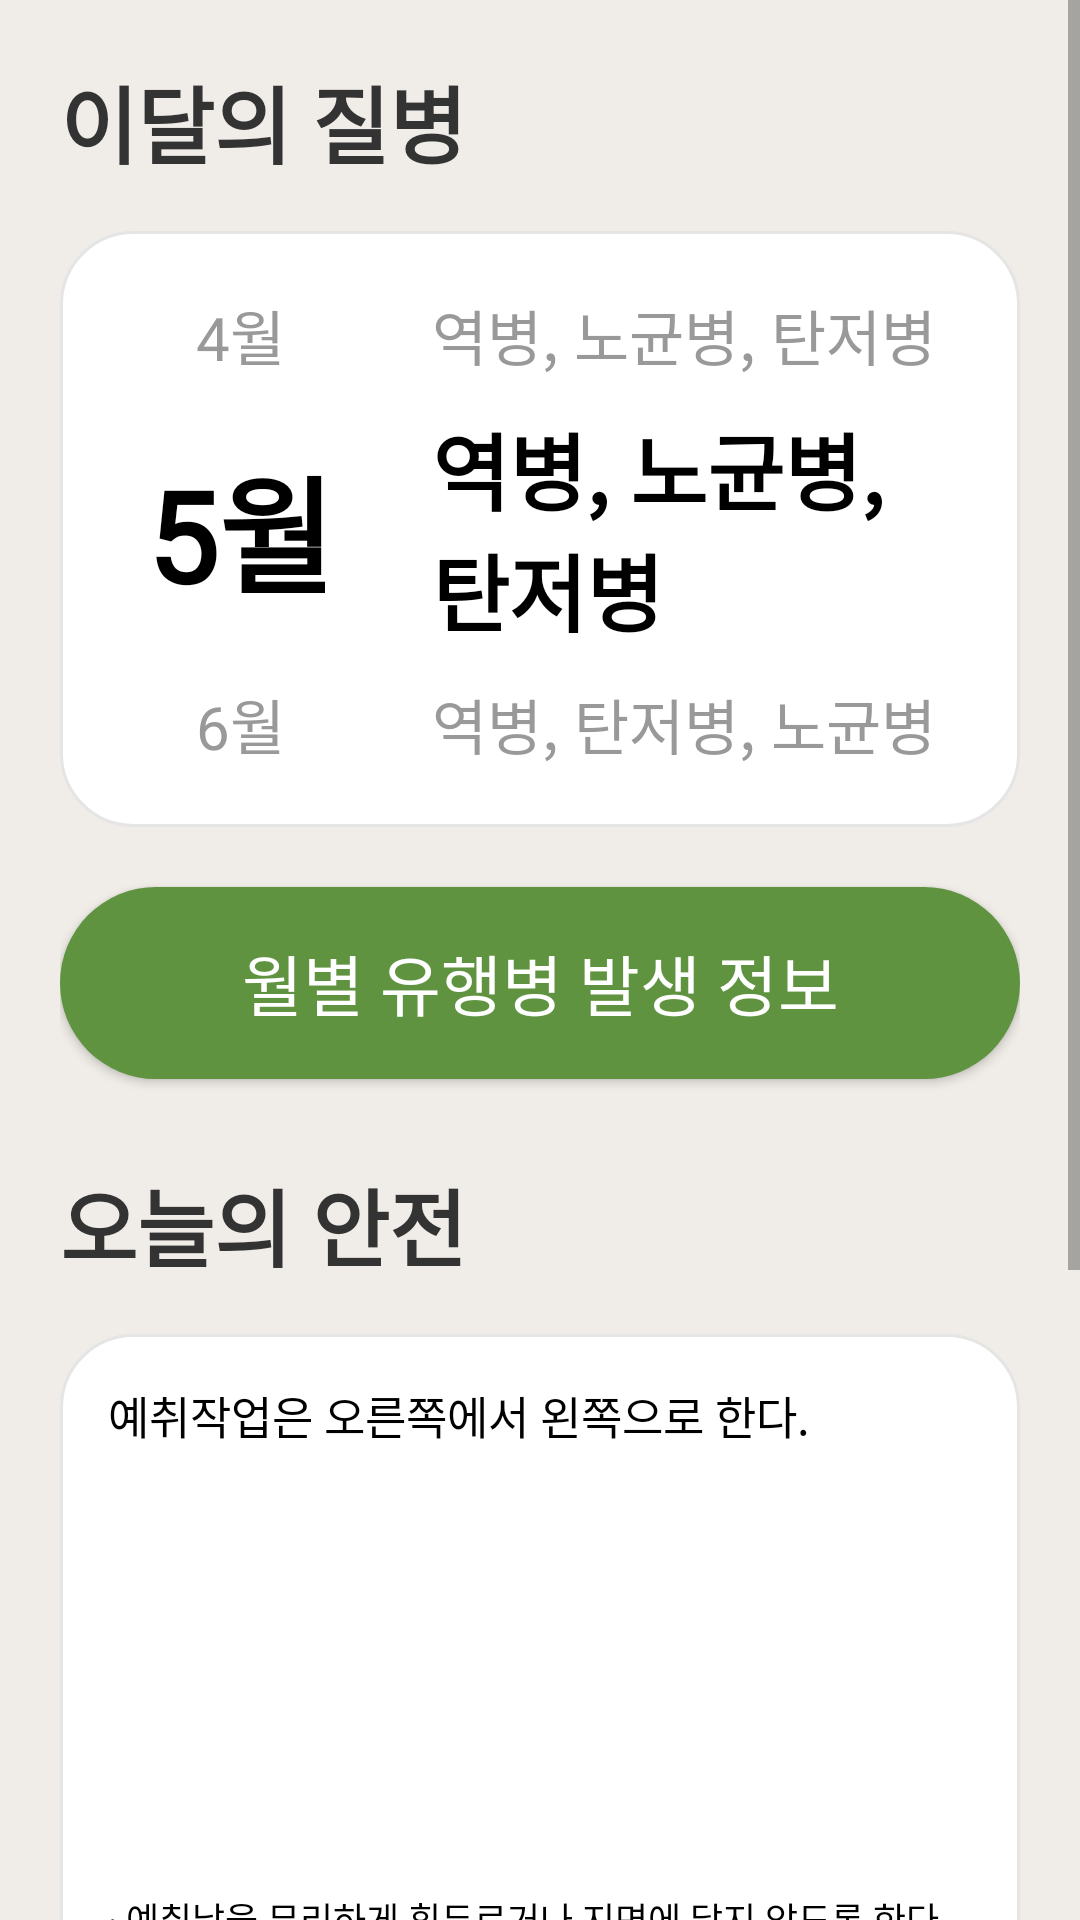

The Android layout XML behind this screen, and the referenced resources:
<!-- AndroidManifest.xml: application theme Theme.AOS -->
<!-- res/layout/fragment_guide.xml -->
<?xml version="1.0" encoding="utf-8"?>
<ScrollView xmlns:android="http://schemas.android.com/apk/res/android"
    android:layout_width="match_parent"
    android:layout_height="match_parent"
    android:background="#F0EDE8">

    <LinearLayout
        android:layout_width="match_parent"
        android:layout_height="wrap_content"
        android:orientation="vertical"
        android:padding="20dp">

        
        <TextView
            android:layout_width="wrap_content"
            android:layout_height="wrap_content"
            android:text="이달의 질병"
            android:textSize="28sp"
            android:textStyle="bold"
            android:textColor="#333333"
            android:fontFamily="@font/paperlogy_7bold"/>

        
        <LinearLayout
            android:layout_width="match_parent"
            android:layout_height="wrap_content"
            android:layout_marginTop="16dp"
            android:background="@drawable/bg_guide_card"
            android:orientation="vertical"
            android:padding="20dp">

            
            <LinearLayout
                android:layout_width="match_parent"
                android:layout_height="wrap_content"
                android:orientation="horizontal"
                android:gravity="center_vertical">

                <TextView
                    android:id="@+id/tvPrevMonth"
                    android:layout_width="80dp"
                    android:layout_height="wrap_content"
                    android:text="4월"
                    android:textSize="20sp"
                    android:textColor="#999999"
                    android:gravity="center"
                    android:includeFontPadding="false"
                    android:fontFamily="@font/paperlogy_3light"/>

                <TextView
                    android:id="@+id/tvPrevDiseases"
                    android:layout_width="0dp"
                    android:layout_height="wrap_content"
                    android:layout_marginStart="24dp"
                    android:layout_weight="1"
                    android:text="역병, 노균병, 탄저병"
                    android:textSize="20sp"
                    android:textColor="#999999"
                    android:includeFontPadding="false"
                    android:fontFamily="@font/paperlogy_3light"/>
            </LinearLayout>

            
            <LinearLayout
                android:layout_width="match_parent"
                android:layout_height="wrap_content"
                android:layout_marginTop="10dp"
                android:layout_marginBottom="10dp"
                android:orientation="horizontal"
                android:gravity="center_vertical">

                <TextView
                    android:id="@+id/tvCurrMonth"
                    android:layout_width="80dp"
                    android:layout_height="wrap_content"
                    android:text="5월"
                    android:textSize="42sp"
                    android:textStyle="bold"
                    android:textColor="#000000"
                    android:gravity="center"
                    android:includeFontPadding="false"
                    android:fontFamily="@font/paperlogy_7bold"/>

                <TextView
                    android:id="@+id/tvCurrDiseases"
                    android:layout_width="0dp"
                    android:layout_height="wrap_content"
                    android:layout_marginStart="24dp"
                    android:layout_weight="1"
                    android:text="역병, 노균병, 탄저병"
                    android:textSize="28sp"
                    android:textStyle="bold"
                    android:textColor="#000000"
                    android:includeFontPadding="false"
                    android:fontFamily="@font/paperlogy_7bold"/>
            </LinearLayout>

            
            <LinearLayout
                android:layout_width="match_parent"
                android:layout_height="wrap_content"
                android:orientation="horizontal"
                android:gravity="center_vertical">

                <TextView
                    android:id="@+id/tvNextMonth"
                    android:layout_width="80dp"
                    android:layout_height="wrap_content"
                    android:text="6월"
                    android:textSize="20sp"
                    android:textColor="#999999"
                    android:gravity="center"
                    android:includeFontPadding="false"
                    android:fontFamily="@font/paperlogy_3light"/>

                <TextView
                    android:id="@+id/tvNextDiseases"
                    android:layout_width="0dp"
                    android:layout_height="wrap_content"
                    android:layout_marginStart="24dp"
                    android:layout_weight="1"
                    android:text="역병, 탄저병, 노균병"
                    android:textSize="20sp"
                    android:textColor="#999999"
                    android:includeFontPadding="false"
                    android:fontFamily="@font/paperlogy_3light"/>
            </LinearLayout>

        </LinearLayout>

        
        <Button
            android:id="@+id/btnMonthlyDisease"
            android:layout_width="match_parent"
            android:layout_height="64dp"
            android:layout_marginTop="20dp"
            android:background="@drawable/bg_guide_button"
            android:text="월별 유행병 발생 정보"
            android:textAllCaps="false"
            android:textColor="@android:color/white"
            android:textSize="22sp"
            android:fontFamily="@font/paperlogy_7bold"/>

        
        <TextView
            android:layout_width="wrap_content"
            android:layout_height="wrap_content"
            android:layout_marginTop="28dp"
            android:text="오늘의 안전"
            android:textSize="28sp"
            android:textStyle="bold"
            android:textColor="#333333"
            android:fontFamily="@font/paperlogy_7bold"/>

        
        <LinearLayout
            android:layout_width="match_parent"
            android:layout_height="wrap_content"
            android:layout_marginTop="16dp"
            android:background="@drawable/bg_guide_card"
            android:orientation="vertical"
            android:padding="16dp">

            <TextView
                android:layout_width="match_parent"
                android:layout_height="wrap_content"
                android:text="예취작업은 오른쪽에서 왼쪽으로 한다."
                android:textColor="#000000"
                android:textSize="15sp"
                android:fontFamily="@font/paperlogy_7bold" />

            <ImageView
                android:layout_width="match_parent"
                android:layout_height="130dp"
                android:layout_marginTop="8dp"
                android:scaleType="fitCenter"
                android:src="@drawable/sample_safety" />

            <TextView
                android:layout_width="match_parent"
                android:layout_height="wrap_content"
                android:layout_marginTop="10dp"
                android:text="· 예취날을 무리하게 휘두르거나 지면에 닿지 않도록 한다."
                android:textColor="#000000"
                android:textSize="12sp"
                android:fontFamily="@font/paperlogy_3light" />

            <TextView
                android:layout_width="match_parent"
                android:layout_height="wrap_content"
                android:layout_marginTop="5dp"
                android:text="· 핸들은 양손으로 잡고 반드시 오른쪽에서 왼쪽방향으로 한다."
                android:textColor="#000000"
                android:textSize="12sp"
                android:fontFamily="@font/paperlogy_3light" />

            <TextView
                android:layout_width="match_parent"
                android:layout_height="wrap_content"
                android:layout_marginTop="5dp"
                android:text="· 왼쪽에서 오른쪽으로 작업할 경우 돌, 나무, 부러진 등에 예취날이 부딪혀 위험하다."
                android:textColor="#000000"
                android:textSize="12sp"
                android:fontFamily="@font/paperlogy_3light" />

        </LinearLayout>

        
        <Button
            android:id="@+id/btnToolGuide"
            android:layout_width="match_parent"
            android:layout_height="64dp"
            android:layout_marginTop="20dp"
            android:background="@drawable/bg_guide_button"
            android:text="농기구 사용 지침"
            android:textAllCaps="false"
            android:textColor="@android:color/white"
            android:textSize="22sp"
            android:fontFamily="@font/paperlogy_7bold"/>

        
        <Button
            android:id="@+id/btnPesticideGuide"
            android:layout_width="match_parent"
            android:layout_height="64dp"
            android:layout_marginTop="16dp"
            android:layout_marginBottom="40dp"
            android:background="@drawable/bg_guide_button"
            android:text="농약 안전 사용 지침"
            android:textAllCaps="false"
            android:textColor="@android:color/white"
            android:textSize="22sp"
            android:fontFamily="@font/paperlogy_7bold"/>

    </LinearLayout>

</ScrollView>
<!-- resources referenced by this layout -->
<resources>
  <!-- drawable bg_guide_button (drawable) -->
  <?xml version="1.0" encoding="utf-8"?>
  <shape xmlns:android="http://schemas.android.com/apk/res/android">
  
      <solid android:color="@color/primary_green"/>
  
      <corners android:radius="60dp"/>
  
  </shape>
  <!-- drawable bg_guide_card (drawable) -->
  <?xml version="1.0" encoding="utf-8"?>
  <shape xmlns:android="http://schemas.android.com/apk/res/android">
  
      <solid android:color="@android:color/white"/>
  
      <corners android:radius="24dp"/>
  
      <stroke
          android:width="1dp"
          android:color="#E5E5E5"/>
  
  </shape>
  <style name="Theme.AOS" parent="Theme.MaterialComponents.Light.NoActionBar">
          <item name="colorPrimary">@color/primary_green</item>
          <item name="colorPrimaryVariant">@color/primary_green</item>
          <item name="colorOnPrimary">@android:color/white</item>
      </style>
  <color name="primary_green">#5F9340</color>
</resources>
